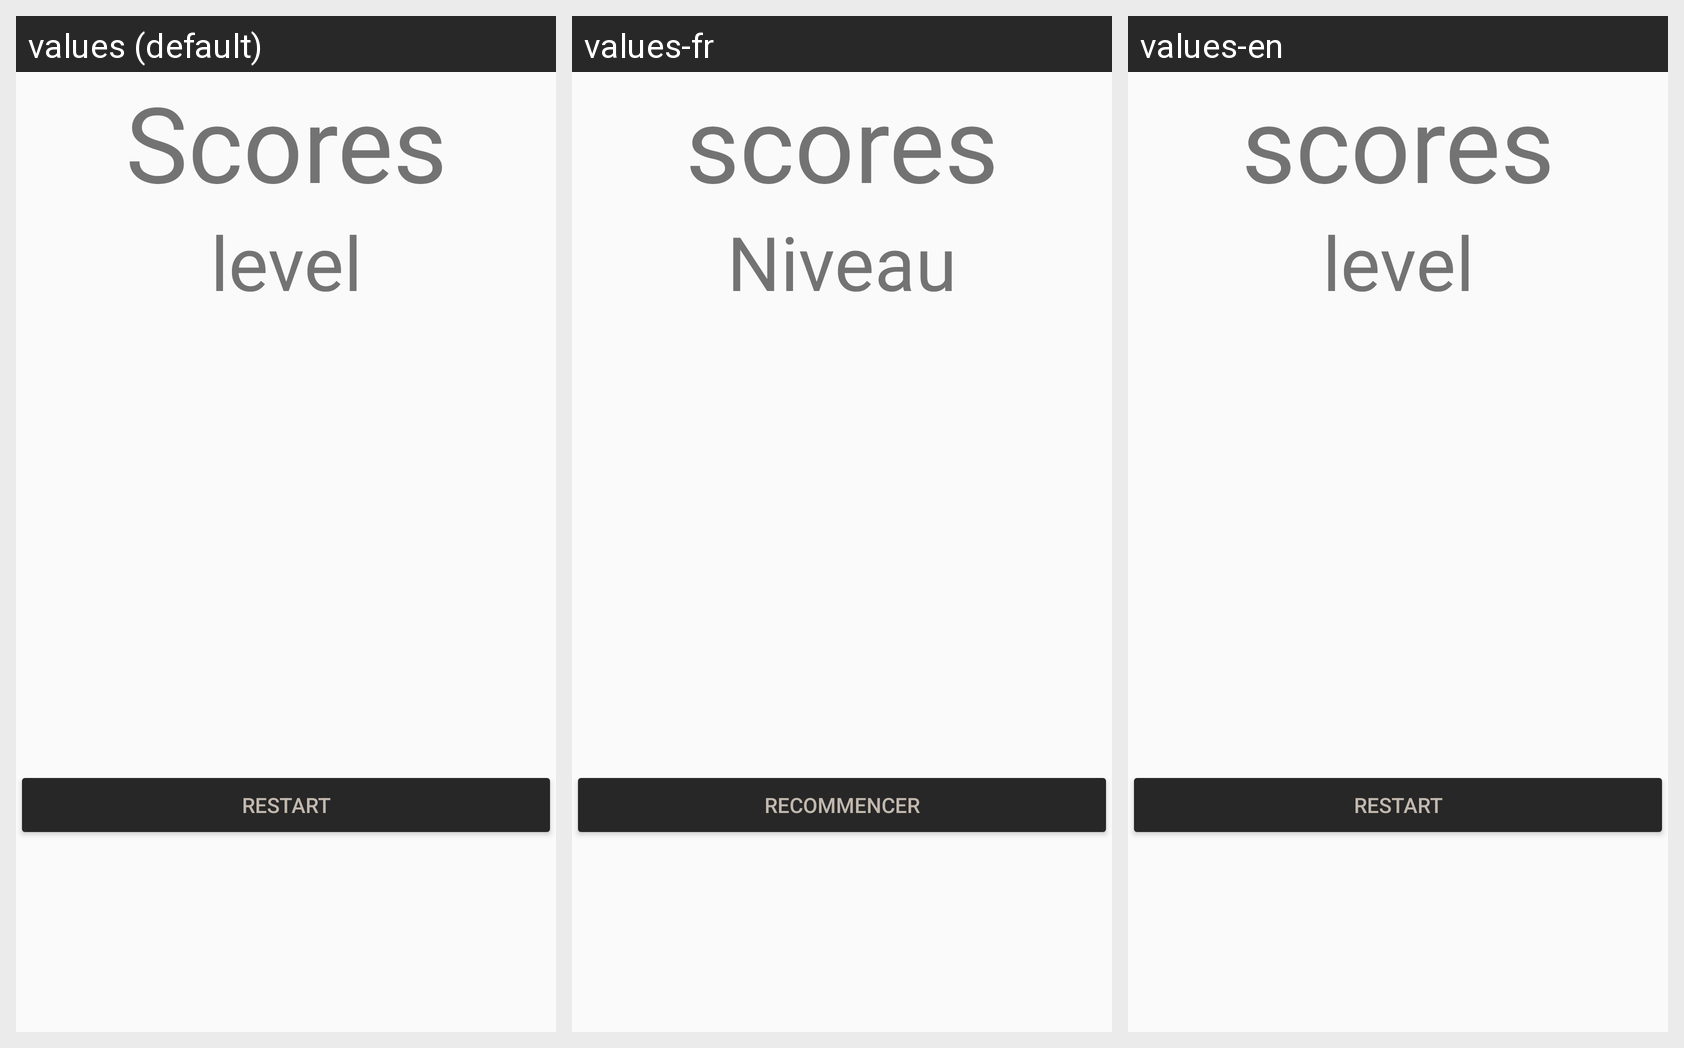

The same Android screen rendered under several of its app's locales, left to right. List the strings drawn on it with the default value and each locale's translation.
Android screen res/layout/activity_score.xml rendered under 3 locales, left to right: values (default), values-fr, values-en. Device: Nexus 5 (rendered at 1080×1920; each locale shown at half size, 540×960, under a caption strip naming it); theme AppTheme.
Strings drawn on this screen, with the default value and each locale's value (text and hints the layout hard-codes, and strings that could not be matched under every locale, appear in the picture but are not listed):

scores
  values: Scores
  values-fr: scores
  values-en: scores

level
  values: level
  values-fr: Niveau
  values-en: level

retour
  values: Restart
  values-fr: Recommencer
  values-en: Restart
